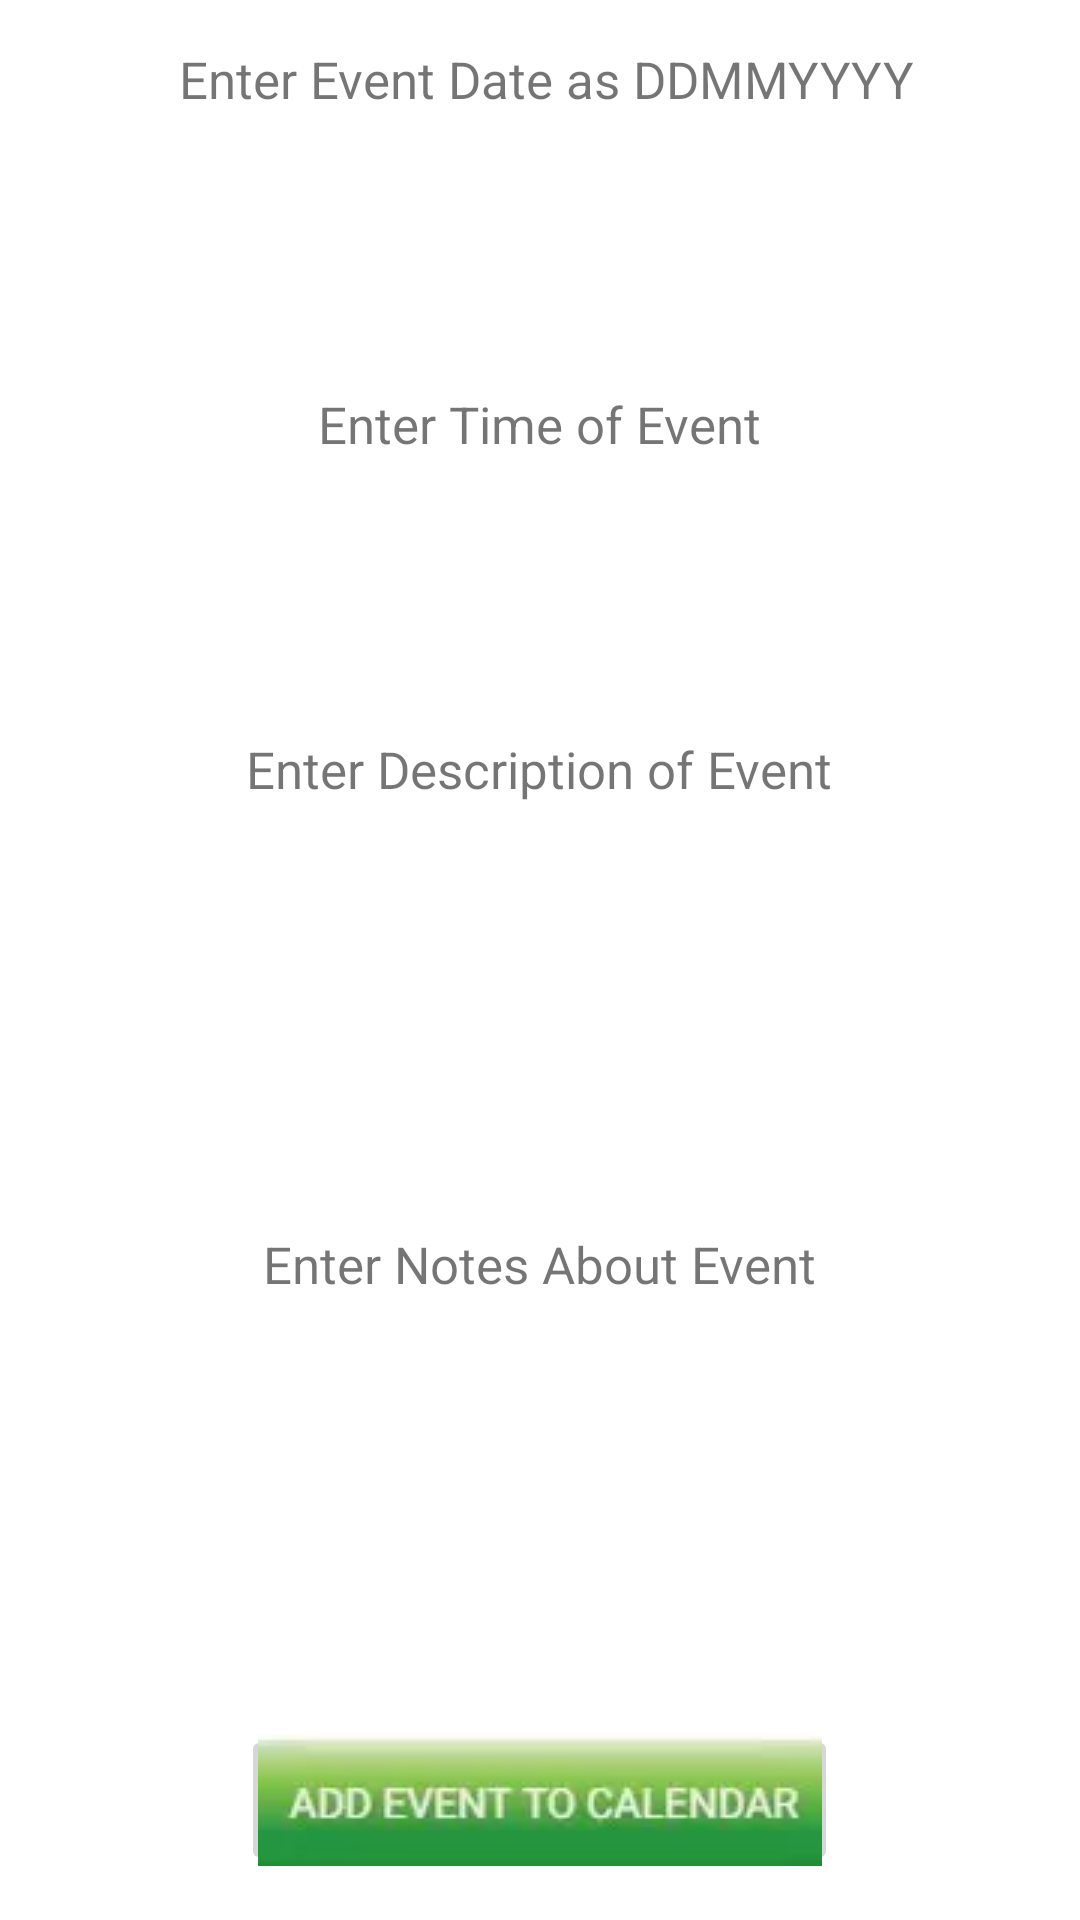

Reconstruct the res/layout file that produces this screen, plus the resources it refers to.
<!-- AndroidManifest.xml: activity theme Theme.Aiderv1.NoActionBar -->
<!-- res/layout/activity_calendar_add.xml -->
<?xml version="1.0" encoding="utf-8"?>
    <ScrollView xmlns:android="http://schemas.android.com/apk/res/android"
        android:layout_width="match_parent"
    android:layout_marginTop = "180dp"
    android:layout_marginBottom = "30dp"
        android:layout_height="match_parent"
        android:fillViewport="true"
        android:orientation="vertical"
        >
        <LinearLayout xmlns:app="http://schemas.android.com/apk/res-auto"
            xmlns:tools="http://schemas.android.com/tools"
            xmlns:android="http://schemas.android.com/apk/res/android"
            android:layout_width="match_parent"
            android:layout_height="match_parent"
            tools:context=".CalendarAddActivity"
            android:orientation="vertical"
            android:gravity="center">
    <TextView
        android:layout_width="wrap_content"
        android:layout_height="25dp"
        android:text=" Enter Event Date as DDMMYYYY"
        android:textSize="17dp"
        android:layout_marginBottom="10dp"


        />
    <EditText
        android:padding="15dp"
        android:id="@+id/event_date"
        android:ems="10"
        android:inputType="date"
        app:layout_constraintEnd_toEndOf="parent"
        app:layout_constraintStart_toStartOf="parent"
        tools:layout_editor_absoluteY="68dp"
        android:layout_marginBottom="30dp"
        android:layout_width="250dp"
        android:layout_height="50dp"
        android:background="@drawable/et_custom"
        />

    <TextView
        android:layout_width="wrap_content"
        android:layout_height="25dp"
        android:textSize="17dp"
        android:layout_marginBottom="10dp"
        android:text="Enter Time of Event"
        />
    <EditText

        android:id="@+id/event_time"
        android:layout_width="250dp"
        android:layout_height="50dp"
        android:ems="10"
        android:padding="15dp"
        android:maxLength="7"
        android:layout_marginBottom="30dp"
        app:layout_constraintEnd_toEndOf="parent"
        app:layout_constraintStart_toStartOf="parent"
        tools:layout_editor_absoluteY="164dp"
        android:background="@drawable/et_custom"
        />
    <TextView
        android:layout_width="wrap_content"
        android:layout_height="25dp"
        android:textSize="17dp"
        android:layout_marginBottom="10dp"
        android:text="Enter Description of Event"
        />
    <EditText
        android:id="@+id/descript_textbox"
        android:layout_width="250dp"
        android:layout_height="100dp"
        android:ems="10"
        android:padding="15dp"
        android:layout_marginBottom="30dp"
        android:gravity="start|top"
        android:inputType="textMultiLine"
        app:layout_constraintEnd_toEndOf="parent"
        app:layout_constraintStart_toStartOf="parent"
        tools:layout_editor_absoluteY="265dp"

        android:background="@drawable/et_custom"/>
<TextView
    android:layout_width="wrap_content"
    android:layout_height="25dp"
    android:textSize="17dp"
    android:layout_marginBottom="10dp"
    android:text="Enter Notes About Event"
    />
    <EditText
        android:id="@+id/notes_textbox"
        android:layout_width="250dp"
        android:layout_height="100dp"
        android:ems="10"
        android:padding="15dp"
        android:gravity="start|top"
        android:inputType="textMultiLine"
        app:layout_constraintEnd_toEndOf="parent"
        app:layout_constraintStart_toStartOf="parent"
        tools:layout_editor_absoluteY="375dp"

        android:background="@drawable/et_custom"
        android:layout_marginBottom="30dp"/>

    <ImageButton
        android:id="@+id/add_event_button"
        android:layout_width="199dp"
        android:layout_height="50dp"
        app:layout_constraintEnd_toEndOf="parent"
        app:layout_constraintStart_toStartOf="parent"
        tools:layout_editor_absoluteY="567dp"
        android:src ="@drawable/add_cal_eventbttn"/>


        </LinearLayout>
</ScrollView>
<!-- resources referenced by this layout -->
<resources>
  <!-- drawable add_cal_eventbttn: webp bitmap (drawable, 1008 bytes) -->
  <style name="Theme.Aiderv1.NoActionBar">
          <item name="windowActionBar">false</item>
          <item name="windowNoTitle">true</item>
      </style>
</resources>
